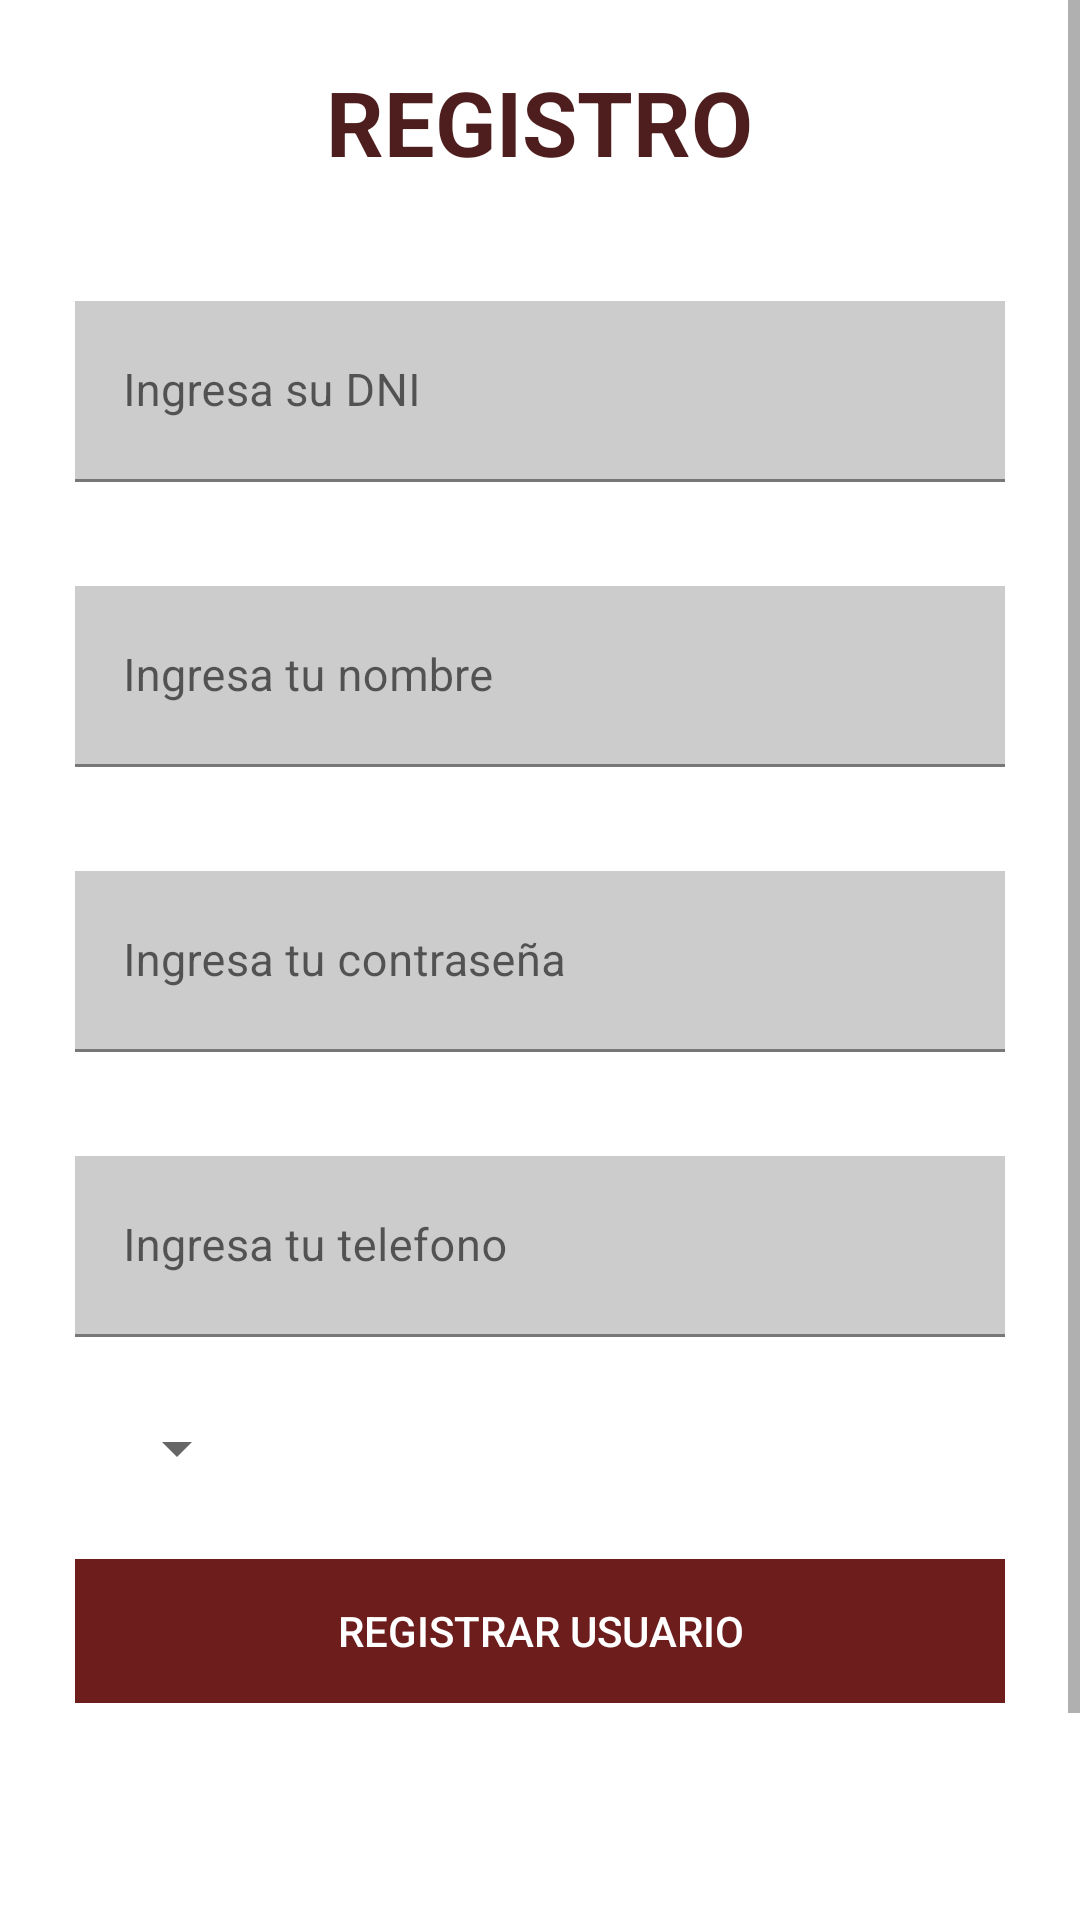

Reconstruct the res/layout file that produces this screen, plus the resources it refers to.
<!-- AndroidManifest.xml: application theme Theme.TIENDA -->
<!-- res/layout/activity_registro.xml -->
<?xml version="1.0" encoding="utf-8"?>
<androidx.constraintlayout.widget.ConstraintLayout xmlns:android="http://schemas.android.com/apk/res/android"
    xmlns:app="http://schemas.android.com/apk/res-auto"
    xmlns:tools="http://schemas.android.com/tools"
    android:layout_width="match_parent"
    android:layout_height="match_parent"
    tools:context=".RegistroActivity">

    <RelativeLayout
        android:layout_width="match_parent"
        android:layout_height="wrap_content"
        android:layout_marginBottom="70dp"
        app:layout_constraintBottom_toBottomOf="parent"
        app:layout_constraintEnd_toEndOf="parent"
        app:layout_constraintStart_toStartOf="parent"
        app:layout_constraintTop_toTopOf="parent">


        <ScrollView
            android:layout_width="match_parent"
            android:layout_height="wrap_content"
            android:fillViewport="true">

            <LinearLayout
                android:layout_width="match_parent"
                android:layout_height="wrap_content"
                android:background="@color/white"
                android:orientation="vertical"
                android:paddingLeft="25dp"
                android:paddingTop="55dp"
                android:paddingRight="25dp">

                <LinearLayout
                    android:layout_width="match_parent"
                    android:layout_height="wrap_content"
                    android:orientation="vertical">

                    <TextView
                        android:layout_width="wrap_content"
                        android:layout_height="wrap_content"
                        android:text="REGISTRO"
                        android:textColor="#4E1E1E"
                        android:textStyle="bold"
                        android:textSize="30dp"
                        android:textAlignment="center"
                        android:layout_gravity="center_horizontal"
                        android:layout_marginBottom="5dp"/>

                    

                    <com.google.android.material.textfield.TextInputLayout
                        android:layout_width="match_parent"
                        android:layout_height="70dp"
                        android:layout_marginTop="25dp"
                        android:layout_marginBottom="5dp"
                        android:background="@color/white"
                        android:gravity="bottom">

                        <EditText
                            android:id="@+id/DNI"
                            android:layout_width="match_parent"
                            android:layout_height="wrap_content"
                            android:background="#ccc"
                            android:hint="Ingresa su DNI"
                            android:inputType="number"
                            android:padding="20dp"
                            android:textSize="15dp"
                            />

                    </com.google.android.material.textfield.TextInputLayout>

                    <com.google.android.material.textfield.TextInputLayout
                        android:layout_width="match_parent"
                        android:layout_height="70dp"
                        android:layout_marginTop="20dp"
                        android:layout_marginBottom="5dp"
                        android:background="@color/white"
                        android:gravity="bottom">

                        <EditText
                            android:id="@+id/nombre"
                            android:layout_width="match_parent"
                            android:layout_height="wrap_content"
                            android:background="#ccc"
                            android:hint="Ingresa tu nombre"
                            android:inputType="textPersonName"
                            android:padding="20dp"
                            android:textSize="15dp"/>


                    </com.google.android.material.textfield.TextInputLayout>

                    <com.google.android.material.textfield.TextInputLayout
                        android:layout_width="match_parent"
                        android:layout_height="70dp"
                        android:layout_marginTop="20dp"
                        android:layout_marginBottom="5dp"
                        android:background="@color/white"
                        android:gravity="bottom">

                        <EditText
                            android:id="@+id/password"
                            android:layout_width="match_parent"
                            android:layout_height="wrap_content"
                            android:background="#ccc"
                            android:hint="Ingresa tu contraseña"
                            android:inputType="textPassword"
                            android:padding="20dp"
                            android:textSize="15dp"/>


                    </com.google.android.material.textfield.TextInputLayout>

                    <com.google.android.material.textfield.TextInputLayout
                        android:layout_width="match_parent"
                        android:layout_height="70dp"
                        android:layout_marginTop="20dp"
                        android:layout_marginBottom="5dp"
                        android:background="@color/white"
                        android:gravity="bottom">

                        <EditText
                            android:id="@+id/telefono"
                            android:layout_width="match_parent"
                            android:layout_height="wrap_content"
                            android:background="#ccc"
                            android:hint="Ingresa tu telefono"
                            android:inputType="number"
                            android:padding="20dp"
                            android:textSize="15dp" />


                    </com.google.android.material.textfield.TextInputLayout>

                    <LinearLayout
                        android:layout_width="wrap_content"
                        android:layout_height="match_parent"
                        android:orientation="horizontal"
                        android:layout_marginTop="20dp">

                        <Spinner
                            android:id="@+id/genero"
                            android:layout_marginLeft="10dp"
                            android:layout_width="match_parent"
                            android:layout_height="wrap_content"

                            />

                    </LinearLayout>

                    <Button
                        android:layout_width="match_parent"
                        android:layout_height="wrap_content"
                        android:id="@+id/btnRegistro"
                        style="@style/Widget.AppCompat.Button.Borderless.Colored"
                        android:layout_marginTop="25dp"
                        android:layout_marginBottom="25dp"
                        android:background="#6E1D1D"
                        android:padding="12dp"
                        android:text="Registrar usuario"
                        android:textColor="@color/white"
                        />
                </LinearLayout>


                <TextView
                    android:layout_width="wrap_content"
                    android:layout_height="wrap_content"
                    android:layout_alignParentBottom="true"
                    android:layout_centerHorizontal="true"
                    android:id="@+id/existe_correo"
                    android:padding="15sp"
                    android:text="Ya esta registrado? Iniciar sesion"/>

            </LinearLayout>
        </ScrollView>
    </RelativeLayout>

</androidx.constraintlayout.widget.ConstraintLayout>
<!-- resources referenced by this layout -->
<resources>
  <style name="Theme.TIENDA" parent="Theme.MaterialComponents.DayNight.DarkActionBar">
          
          <item name="colorPrimary">@color/purple_500</item>
          <item name="colorPrimaryVariant">@color/purple_700</item>
          <item name="colorOnPrimary">@color/white</item>
          
          <item name="colorSecondary">@color/teal_200</item>
          <item name="colorSecondaryVariant">@color/teal_700</item>
          <item name="colorOnSecondary">@color/black</item>
          
          <item name="android:statusBarColor" tools:targetApi="l">?attr/colorPrimaryVariant</item>
          
      </style>
  <!-- not gathered from this repository: default colours our renderer supplied (Android Studio template values) -->
  <color name="purple_500">#FF6200EE</color>
  <color name="purple_700">#FF3700B3</color>
  <color name="teal_200">#FF03DAC5</color>
  <color name="teal_700">#FF018786</color>
  <color name="black">#FF000000</color>
  <color name="white">#FFFFFFFF</color>
</resources>
